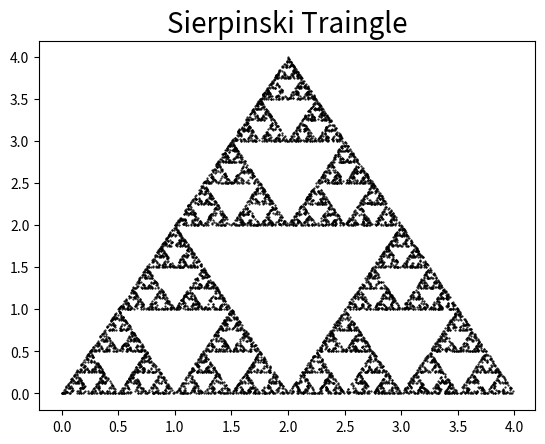

Generate this figure with matplotlib:
# -*- coding: utf-8 -*-
"""Sierpinski Traingle.ipynb

Automatically generated by Colaboratory.

Original file is located at
    https://colab.research.google.com/<link-removed>
"""

# Sirpienski Pseudocode

# The Sierpiński triangle:
#  A fractal attractive fixed set with the overall shape of an equilateral triangle
#  subdivided recursively into smaller equilateral triangles.

import matplotlib.pyplot as plt
import random
import numpy as np

N = 10000
x = np.zeros(N)
y = np.zeros(N)
for i in range(1, N):
  k    = random.randint(1,3)
  x[i] = x[i-1]/2 + k-1
  y[i] = y[i-1]/2
  if k==2:
    y[i] = y[i]+2 
  
plt.plot(x,y,'k.', markersize=1)

plt.title("Sierpinski Traingle",fontsize=20)
plt.show()
